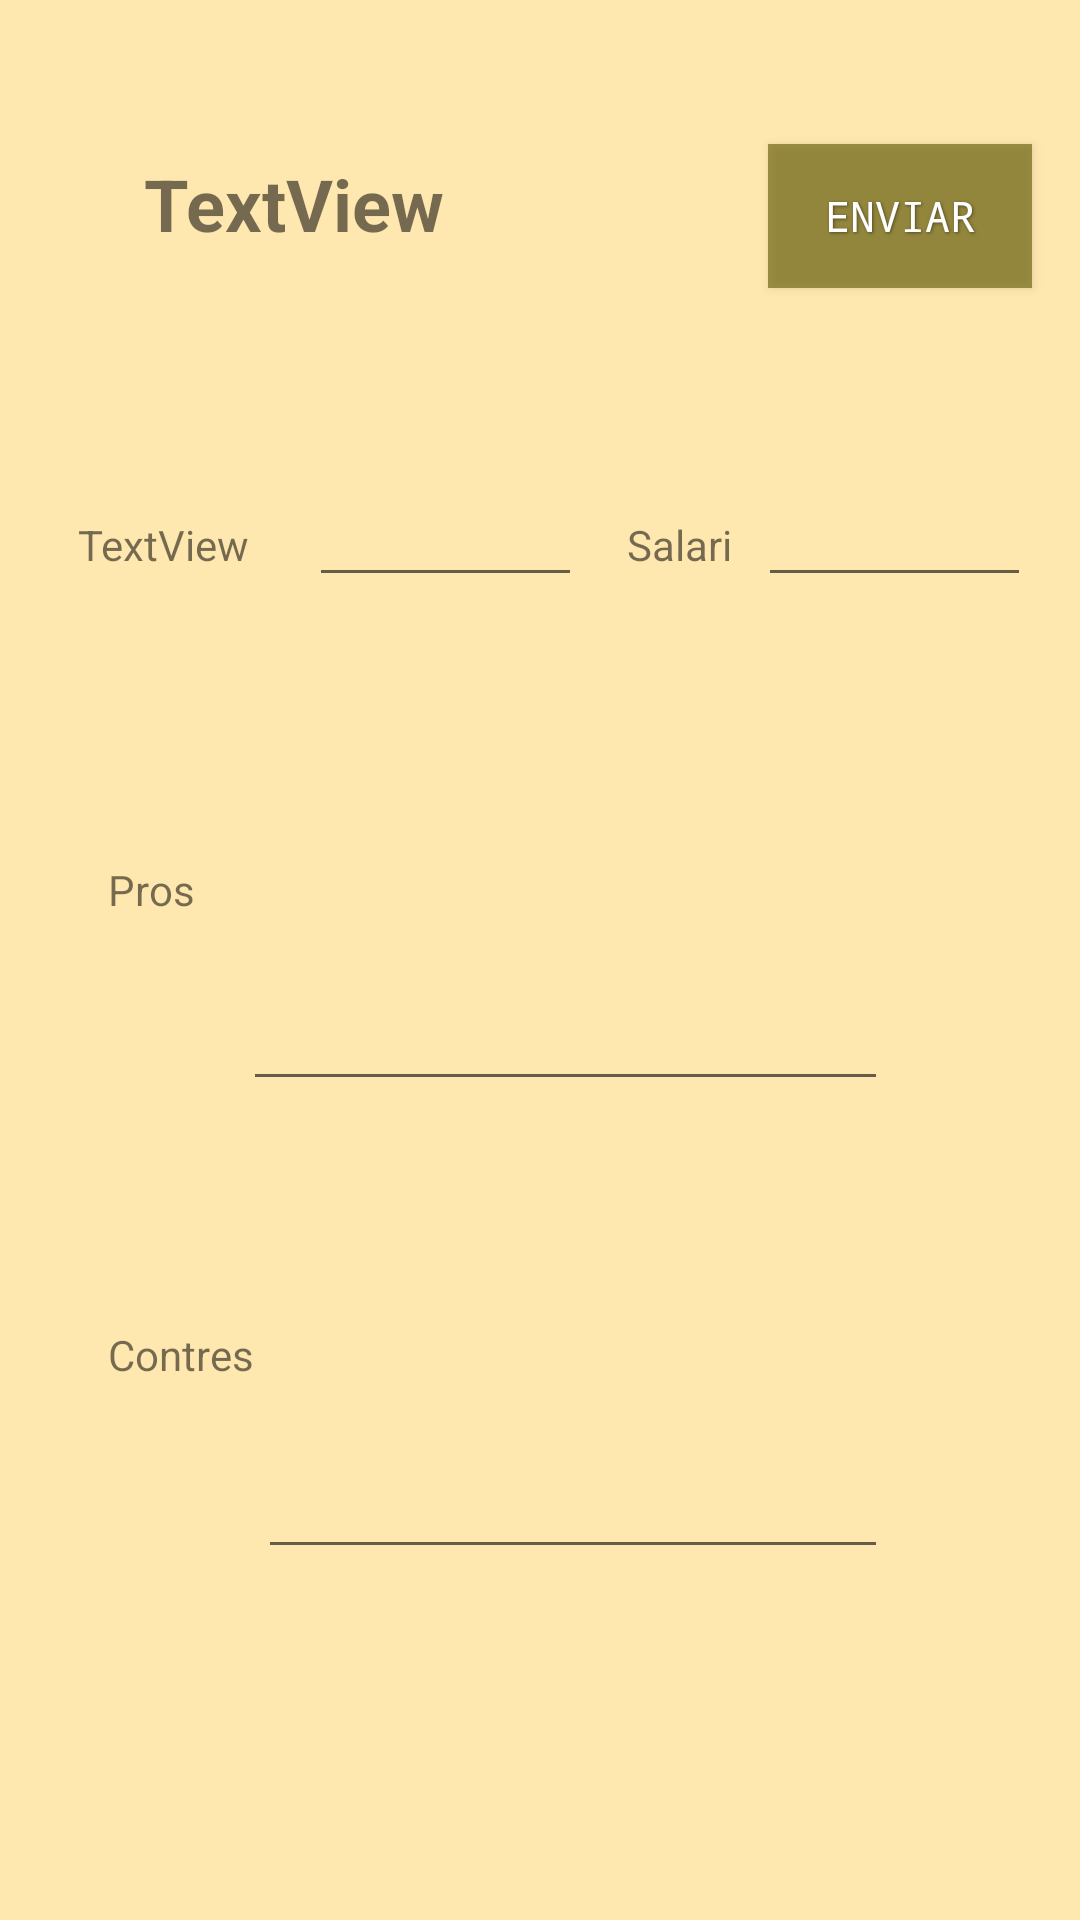

This screen was rendered from an Android layout file. Write that file and the resources it references.
<!-- AndroidManifest.xml: application theme AppTheme -->
<!-- res/layout/activity_nova_opinio.xml -->
<?xml version="1.0" encoding="utf-8"?>
<android.support.constraint.ConstraintLayout xmlns:android="http://schemas.android.com/apk/res/android"
    xmlns:app="http://schemas.android.com/apk/res-auto"
    xmlns:tools="http://schemas.android.com/tools"
    android:layout_width="match_parent"
    android:layout_height="match_parent"
    tools:context=".NovaOpinio">

    <EditText
        android:id="@+id/editContras"
        android:layout_width="wrap_content"
        android:layout_height="88dp"
        android:layout_marginTop="68dp"
        android:layout_marginEnd="64dp"
        android:ems="10"
        android:inputType="textMultiLine"
        style="@style/TextEdit"
        app:layout_constraintEnd_toEndOf="parent"
        app:layout_constraintTop_toBottomOf="@+id/editProsResult" />

    <EditText
        android:id="@+id/editSalario"
        android:layout_width="91dp"
        android:layout_height="wrap_content"
        android:layout_marginStart="8dp"
        android:layout_marginEnd="16dp"
        android:ems="10"
        android:inputType="textPersonName"
        style="@style/TextEdit"
        app:layout_constraintBaseline_toBaselineOf="@+id/txtSalario"
        app:layout_constraintEnd_toEndOf="parent"
        app:layout_constraintStart_toEndOf="@+id/txtSalario" />

    <TextView
        android:id="@+id/txtProsResult"
        android:layout_width="wrap_content"
        android:layout_height="wrap_content"
        android:layout_marginStart="36dp"
        android:layout_marginTop="96dp"
        android:text="@string/pros"
        app:layout_constraintStart_toStartOf="parent"
        app:layout_constraintTop_toBottomOf="@+id/txtPuntuacionResult" />

    <TextView
        android:id="@+id/txtContras"
        android:layout_width="wrap_content"
        android:layout_height="wrap_content"
        android:layout_marginStart="36dp"
        android:layout_marginTop="136dp"
        android:text="@string/contras"
        app:layout_constraintStart_toStartOf="parent"
        app:layout_constraintTop_toBottomOf="@+id/txtProsResult" />

    <TextView
        android:id="@+id/txtSalario"
        android:layout_width="wrap_content"
        android:layout_height="wrap_content"
        android:layout_marginEnd="116dp"
        android:text="@string/salari"
        app:layout_constraintBaseline_toBaselineOf="@+id/txtPuntuacionResult"
        app:layout_constraintEnd_toEndOf="parent" />

    <TextView
        android:id="@+id/textEmpresaResult"
        android:layout_width="wrap_content"
        android:layout_height="wrap_content"
        android:layout_marginStart="48dp"
        android:text="TextView"
        style="@style/Titulo"
        app:layout_constraintBaseline_toBaselineOf="@+id/btnEnviarOpinion"
        app:layout_constraintStart_toStartOf="parent" />

    <Button
        android:id="@+id/btnEnviarOpinion"
        android:layout_width="wrap_content"
        android:layout_height="wrap_content"
        android:layout_marginTop="48dp"
        android:layout_marginEnd="16dp"
        android:text="@string/enviarOpinion"
        style="@style/EstiloBoton"
        app:layout_constraintEnd_toEndOf="parent"
        app:layout_constraintTop_toTopOf="parent" />

    <TextView
        android:id="@+id/txtPuntuacionResult"
        android:layout_width="wrap_content"
        android:layout_height="wrap_content"
        android:layout_marginStart="26dp"
        android:layout_marginTop="88dp"
        android:text="TextView"
        app:layout_constraintStart_toStartOf="parent"
        app:layout_constraintTop_toBottomOf="@+id/textEmpresaResult"
        tools:text="@string/puntuacio" />

    <EditText
        android:id="@+id/editPuntuacionResult"
        android:layout_width="91dp"
        android:layout_height="wrap_content"
        android:layout_marginStart="20dp"
        android:ems="10"
        android:inputType="textPersonName"
        style="@style/TextEdit"
        app:layout_constraintBaseline_toBaselineOf="@+id/txtPuntuacionResult"
        app:layout_constraintStart_toEndOf="@+id/txtPuntuacionResult" />

    <EditText
        android:id="@+id/editProsResult"
        android:layout_width="215dp"
        android:layout_height="88dp"
        android:layout_marginTop="80dp"
        android:layout_marginEnd="64dp"
        android:ems="10"
        android:inputType="textMultiLine"
        style="@style/TextEdit"
        app:layout_constraintEnd_toEndOf="parent"
        app:layout_constraintTop_toBottomOf="@+id/editPuntuacionResult" />
</android.support.constraint.ConstraintLayout>
<!-- resources referenced by this layout -->
<resources>
  <string name="contras">Contres</string>
  <string name="enviarOpinion">Enviar</string>
  <string name="pros">Pros</string>
  <string name="puntuacio">Puntuacio</string>
  <string name="salari">Salari</string>
  <style name="EstiloBoton">
          <item name="android:capitalize">characters</item>
          <item name="android:typeface">monospace</item>
          <item name="android:shadowDx">1.2</item>
          <item name="android:shadowDy">1.2</item>
          <item name="android:shadowRadius">2</item>
          <item name="android:textColor">#ffffff</item>
          <item name="android:textSize">14sp</item>
          <item name="android:background">#9b615a02</item>
          <item name="android:shadowColor">#70000000</item>
      </style>
  <style name="TextEdit">
          <item name="android:textColor">#030303</item>
      </style>
  <style name="Titulo">
          <item name="android:textSize">24sp</item>
          <item name="android:textStyle">bold</item>
      </style>
  <style name="AppTheme" parent="Base.Theme.AppCompat.Light.DarkActionBar">
          
          <item name="colorPrimary">@color/colorPrimary</item>
          <item name="colorPrimaryDark">@color/colorPrimaryDark</item>
          <item name="colorAccent">@color/colorAccent</item>
          <iem name="android:textColorPrimary">#ffffff</iem>
          <item name="android:windowBackground">@color/backgroundColor</item>
      </style>
  <color name="colorPrimary">#4d967709</color>
  <color name="colorPrimaryDark">#95977a</color>
  <color name="colorAccent">#ffdc2f</color>
  <color name="backgroundColor">#ffe8af</color>
</resources>
